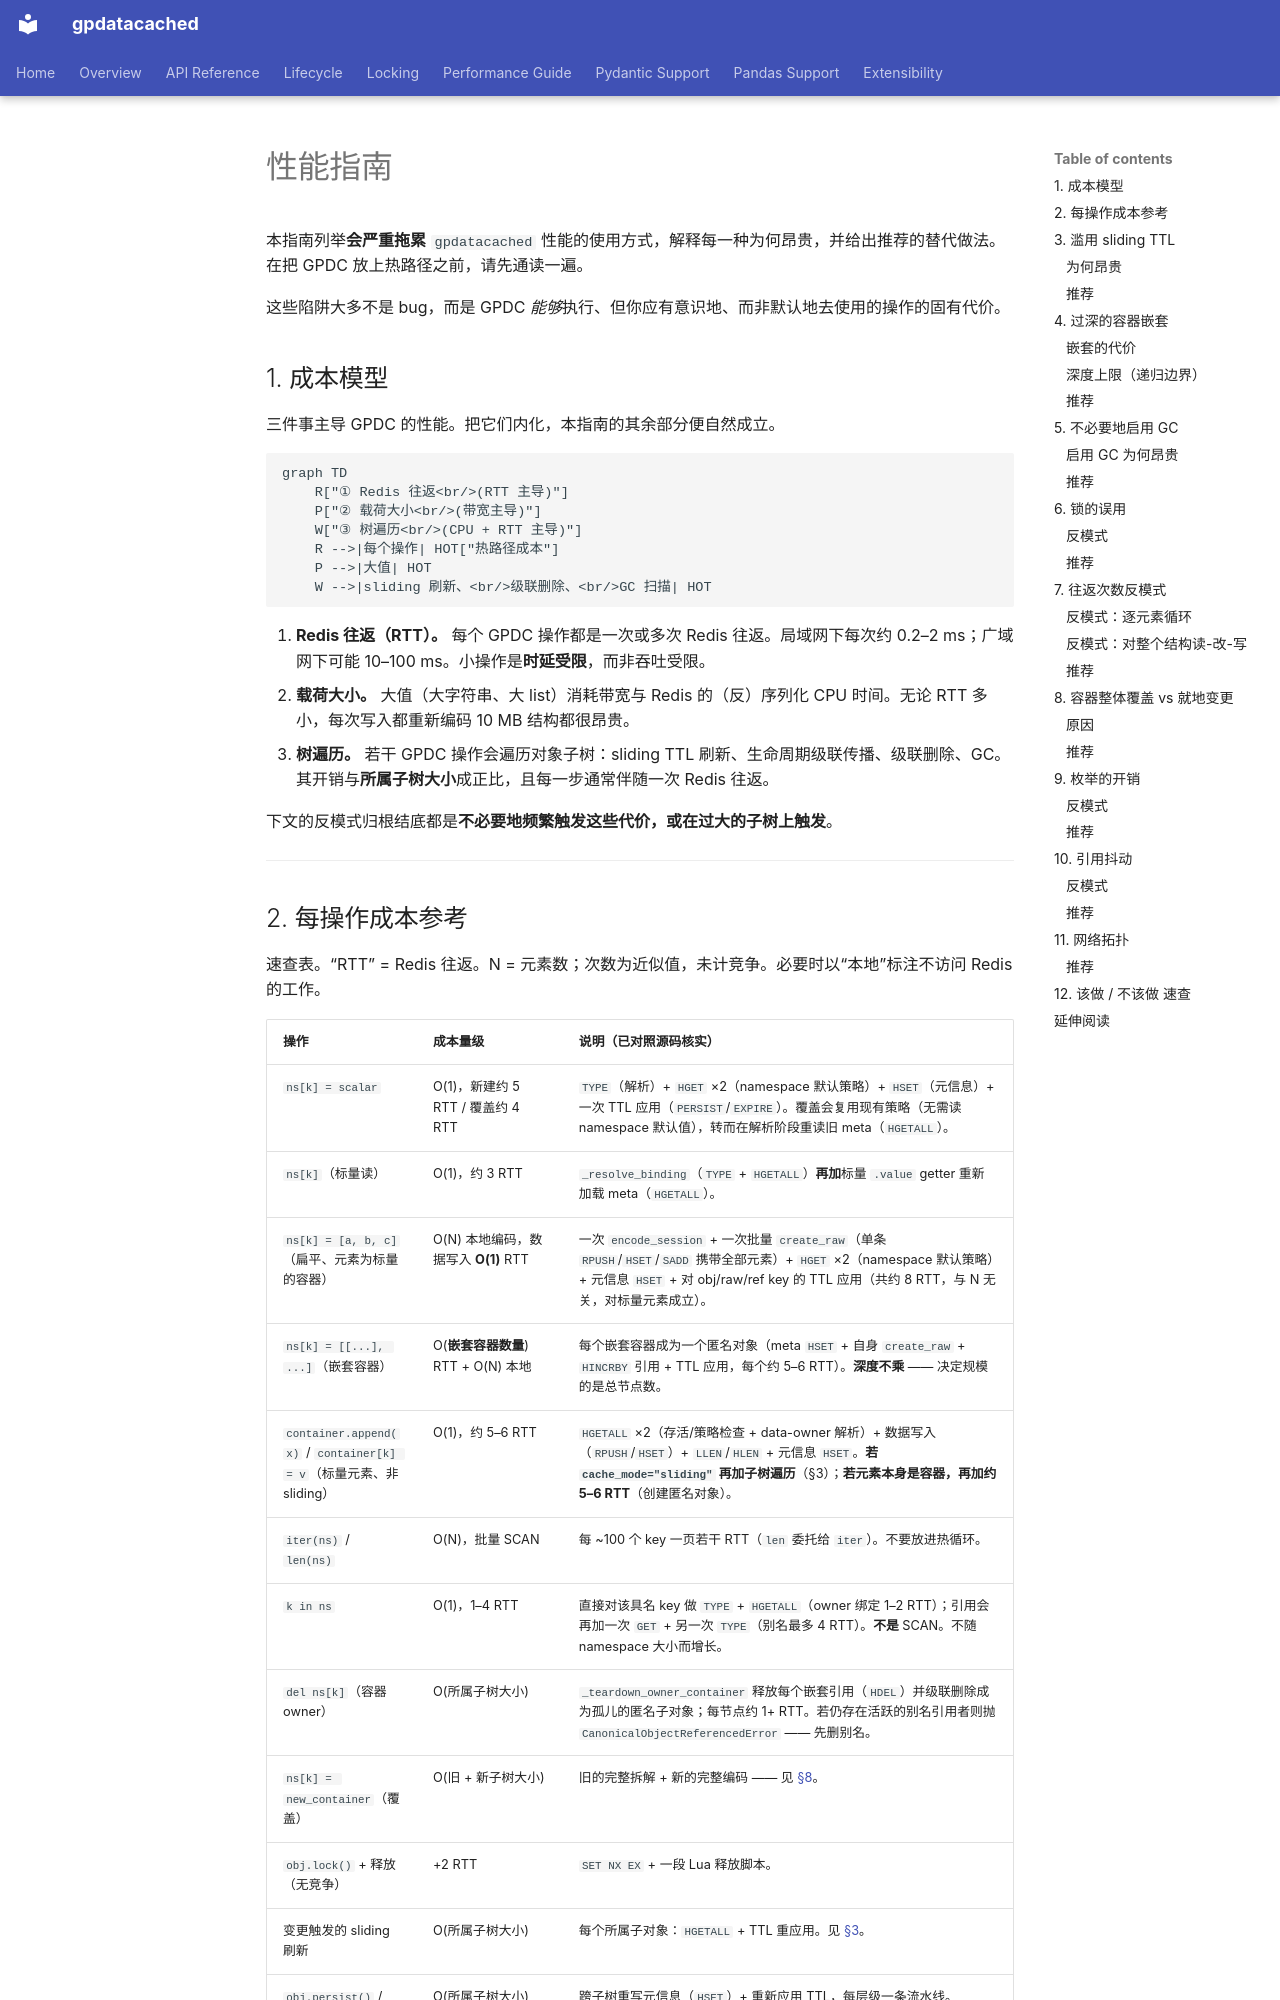

repository: LinnetCodes/gpdatacached · page: zh/performance-guide/index.html · generator: mkdocs

# 性能指南

本指南列举**会严重拖累** `gpdatacached` 性能的使用方式，解释每一种为何昂贵，并给出推荐的替代做法。在把 GPDC 放上热路径之前，请先通读一遍。

这些陷阱大多不是 bug，而是 GPDC *能够*执行、但你应有意识地、而非默认地去使用的操作的固有代价。

## 1. 成本模型

三件事主导 GPDC 的性能。把它们内化，本指南的其余部分便自然成立。

```mermaid
graph TD
    R["① Redis 往返<br/>(RTT 主导)"]
    P["② 载荷大小<br/>(带宽主导)"]
    W["③ 树遍历<br/>(CPU + RTT 主导)"]
    R -->|每个操作| HOT["热路径成本"]
    P -->|大值| HOT
    W -->|sliding 刷新、<br/>级联删除、<br/>GC 扫描| HOT
```

1. **Redis 往返（RTT）。** 每个 GPDC 操作都是一次或多次 Redis 往返。局域网下每次约 0.2–2 ms；广域网下可能 10–100 ms。小操作是**时延受限**，而非吞吐受限。
2. **载荷大小。** 大值（大字符串、大 list）消耗带宽与 Redis 的（反）序列化 CPU 时间。无论 RTT 多小，每次写入都重新编码 10 MB 结构都很昂贵。
3. **树遍历。** 若干 GPDC 操作会遍历对象子树：sliding TTL 刷新、生命周期级联传播、级联删除、GC。其开销与**所属子树大小**成正比，且每一步通常伴随一次 Redis 往返。

下文的反模式归根结底都是**不必要地频繁触发这些代价，或在过大的子树上触发**。

---
